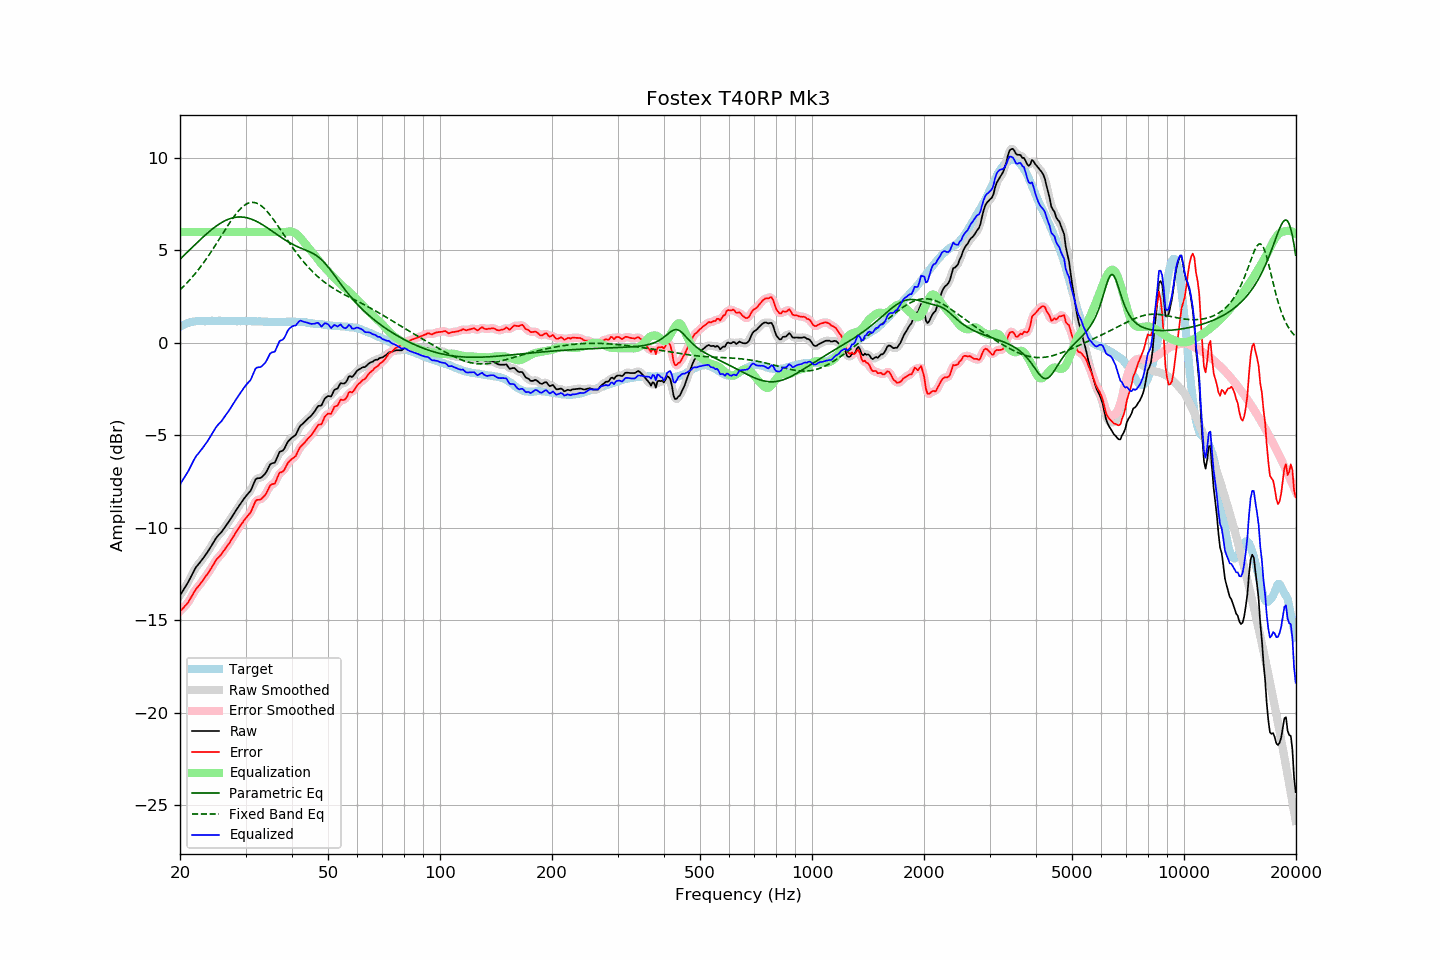

The data file committed next to this chart (first rows):
frequency, raw, error, smoothed, error_smoothed, equalization, parametric_eq, fixed_band_eq, equalized_raw, equalized_smoothed, target
20.00, -13.66, -14.53, -13.65, -14.52, 6.00, 4.53, 2.87, -7.66, -7.65, 0.87
20.20, -13.52, -14.44, -13.52, -14.44, 6.00, 4.61, 2.96, -7.52, -7.52, 0.92
20.40, -13.38, -14.35, -13.38, -14.35, 6.00, 4.69, 3.04, -7.38, -7.38, 0.97
20.61, -13.24, -14.24, -13.24, -14.25, 6.00, 4.78, 3.13, -7.24, -7.24, 1.00
20.81, -13.11, -14.15, -13.10, -14.15, 6.00, 4.86, 3.22, -7.11, -7.10, 1.05
21.02, -12.96, -14.05, -12.95, -14.03, 6.00, 4.95, 3.31, -6.96, -6.95, 1.09
21.23, -12.79, -13.90, -12.79, -13.90, 6.00, 5.03, 3.40, -6.79, -6.79, 1.11
21.44, -12.62, -13.74, -12.62, -13.75, 6.00, 5.12, 3.50, -6.62, -6.62, 1.13
21.66, -12.45, -13.60, -12.44, -13.59, 6.00, 5.20, 3.60, -6.45, -6.44, 1.15
21.87, -12.28, -13.43, -12.28, -13.44, 6.00, 5.29, 3.70, -6.28, -6.28, 1.16
22.09, -12.13, -13.30, -12.14, -13.32, 6.00, 5.37, 3.81, -6.13, -6.14, 1.18
22.31, -12.03, -13.21, -12.02, -13.20, 6.00, 5.45, 3.92, -6.03, -6.02, 1.19
22.54, -11.92, -13.11, -11.91, -13.10, 6.00, 5.54, 4.03, -5.92, -5.91, 1.19
22.76, -11.81, -12.99, -11.81, -12.99, 6.00, 5.62, 4.14, -5.81, -5.81, 1.19
22.99, -11.70, -12.87, -11.69, -12.87, 6.00, 5.70, 4.26, -5.70, -5.69, 1.17
23.22, -11.58, -12.75, -11.58, -12.75, 6.00, 5.78, 4.38, -5.58, -5.58, 1.17
23.45, -11.45, -12.62, -11.45, -12.63, 6.00, 5.86, 4.50, -5.45, -5.45, 1.17
23.69, -11.33, -12.51, -11.33, -12.51, 6.00, 5.93, 4.62, -5.33, -5.33, 1.18
23.92, -11.20, -12.38, -11.19, -12.38, 6.00, 6.01, 4.75, -5.20, -5.19, 1.18
24.16, -11.06, -12.25, -11.06, -12.25, 6.00, 6.08, 4.88, -5.06, -5.06, 1.19
24.40, -10.91, -12.11, -10.91, -12.10, 6.00, 6.15, 5.01, -4.91, -4.91, 1.20
24.65, -10.77, -11.96, -10.76, -11.96, 6.00, 6.22, 5.15, -4.77, -4.76, 1.19
24.89, -10.62, -11.81, -10.62, -11.82, 6.00, 6.29, 5.28, -4.62, -4.62, 1.19
25.14, -10.50, -11.69, -10.50, -11.70, 6.00, 6.35, 5.42, -4.50, -4.50, 1.19
25.39, -10.40, -11.60, -10.40, -11.60, 6.00, 6.41, 5.56, -4.40, -4.40, 1.20
25.65, -10.31, -11.51, -10.30, -11.50, 6.00, 6.47, 5.69, -4.31, -4.30, 1.20
25.91, -10.21, -11.40, -10.20, -11.40, 6.00, 6.52, 5.83, -4.21, -4.20, 1.19
26.16, -10.09, -11.28, -10.09, -11.28, 6.00, 6.57, 5.97, -4.09, -4.09, 1.19
26.43, -9.97, -11.16, -9.97, -11.16, 6.00, 6.61, 6.11, -3.97, -3.97, 1.19
26.69, -9.84, -11.03, -9.84, -11.03, 6.00, 6.65, 6.25, -3.84, -3.84, 1.19
26.96, -9.72, -10.92, -9.72, -10.91, 6.00, 6.69, 6.38, -3.72, -3.72, 1.20
27.23, -9.59, -10.79, -9.58, -10.78, 6.00, 6.72, 6.51, -3.59, -3.58, 1.20
27.50, -9.45, -10.64, -9.45, -10.64, 6.00, 6.75, 6.64, -3.45, -3.45, 1.20
27.77, -9.31, -10.49, -9.31, -10.50, 6.00, 6.77, 6.76, -3.31, -3.31, 1.18
28.05, -9.18, -10.36, -9.17, -10.35, 6.00, 6.79, 6.88, -3.18, -3.17, 1.18
28.33, -9.04, -10.21, -9.04, -10.22, 6.00, 6.80, 7.00, -3.04, -3.04, 1.17
28.62, -8.91, -10.08, -8.91, -10.08, 6.00, 6.81, 7.10, -2.91, -2.91, 1.17
28.90, -8.78, -9.96, -8.78, -9.95, 6.00, 6.82, 7.20, -2.78, -2.78, 1.18
29.19, -8.65, -9.82, -8.65, -9.83, 6.00, 6.81, 7.29, -2.65, -2.65, 1.17
29.48, -8.53, -9.72, -8.52, -9.71, 6.00, 6.81, 7.37, -2.53, -2.52, 1.19
29.78, -8.40, -9.58, -8.40, -9.59, 6.00, 6.80, 7.44, -2.40, -2.40, 1.18
30.08, -8.29, -9.48, -8.29, -9.48, 6.00, 6.78, 7.50, -2.29, -2.29, 1.19
30.38, -8.19, -9.37, -8.20, -9.38, 6.00, 6.76, 7.54, -2.19, -2.20, 1.18
30.68, -8.09, -9.26, -8.09, -9.27, 6.00, 6.74, 7.58, -2.09, -2.09, 1.18
30.99, -7.99, -9.16, -7.96, -9.14, 6.00, 6.71, 7.60, -1.99, -1.96, 1.17
31.30, -7.79, -8.96, -7.78, -8.95, 6.00, 6.68, 7.60, -1.79, -1.78, 1.17
31.61, -7.59, -8.76, -7.59, -8.76, 6.00, 6.64, 7.60, -1.59, -1.59, 1.17
31.93, -7.38, -8.55, -7.42, -8.59, 6.00, 6.60, 7.58, -1.38, -1.42, 1.17
32.24, -7.33, -8.49, -7.34, -8.51, 6.00, 6.56, 7.55, -1.33, -1.34, 1.16
32.57, -7.32, -8.49, -7.31, -8.47, 6.00, 6.51, 7.51, -1.32, -1.31, 1.17
32.89, -7.31, -8.47, -7.29, -8.45, 6.00, 6.46, 7.45, -1.31, -1.29, 1.17
33.22, -7.25, -8.40, -7.25, -8.41, 6.00, 6.41, 7.39, -1.25, -1.25, 1.15
33.55, -7.17, -8.32, -7.18, -8.33, 6.00, 6.36, 7.31, -1.17, -1.18, 1.15
33.89, -7.08, -8.22, -7.07, -8.21, 6.00, 6.30, 7.22, -1.08, -1.07, 1.14
34.23, -6.93, -8.08, -6.92, -8.06, 6.00, 6.25, 7.13, -0.93, -0.92, 1.15
34.57, -6.76, -7.90, -6.75, -7.89, 6.00, 6.19, 7.03, -0.76, -0.75, 1.14
34.92, -6.58, -7.72, -6.61, -7.75, 6.00, 6.13, 6.92, -0.58, -0.61, 1.14
35.27, -6.52, -7.65, -6.54, -7.68, 6.00, 6.07, 6.81, -0.52, -0.54, 1.13
35.62, -6.50, -7.63, -6.49, -7.63, 6.00, 6.01, 6.69, -0.50, -0.49, 1.13
35.97, -6.48, -7.61, -6.42, -7.55, 6.00, 5.95, 6.57, -0.48, -0.42, 1.13
... 635 more rows
